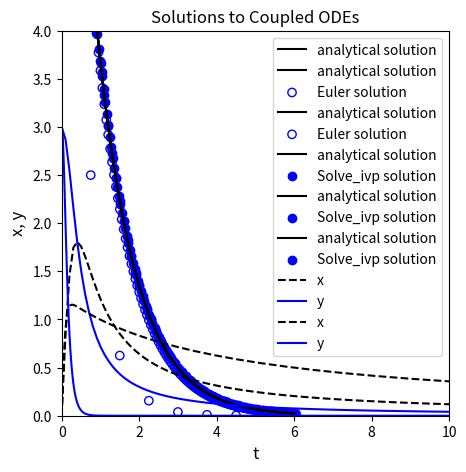

Source code (Python):
#!/usr/bin/env python
# coding: utf-8

# # Numerical Solution of Ordinary Differential Equations
# 
# It is very common that we need to solve differential equations in science and engineering. The broad class of "differential equations" comprises many types of initial value problems and boundary value problems, both of which might involve ordinary or partial differential equations.  Here, we will focus only on numerical solutions of initial value problems in the form of ordinary differential equations or systems of ordinary differential equations.
# 
# The general idea with an initial value problem is that we have information about the rate of change of a quantity of interest (i.e., we know the derivative of a function), we know the starting value of that quantity of interest, and we would like to, based only on information about starting value and the derivative, predict the quantity of interest at some future time, position, Temperature, or other independent variable that describes our system.
# 
# We'll do a very basic demonstration of how this works, but it is based on the idea that if you know the derivative, you can use the value of the deriviative to estimate how much your dependent variable (e.g., "y") will change over a small step in the independent variable (e.g., "x"). 

# In[1]:


import numpy as np 
import matplotlib.pyplot as plt
from scipy.integrate import solve_ivp
import scipy.optimize as opt
import pandas as pd
import time


# ## The Euler Method
# 
# The most basic approach is the Euler method, which is basically just an algebraic rearrangement of the classic definition of a slope (m) of a function:
# 
# $$m = \frac{dy}{dx} \approx \frac{\Delta y}{\Delta x}$$
# 
# Rearranging:
# 
# $$\Delta y = m\cdot \Delta x$$
# 
# Substituting discrete values of y and x in for the deltas:
# 
# $$y_1 - y_0 = \frac{dy}{dx} \cdot(x_1 - x_0)$$
# 
# We start at our initial value of (x0,y0); then, we take a small, numerical step in $x$, $\Delta x$ (let's call it $x_{step}$), and we update our value of the variable of interest, y, based on the derivative at $x_i$, which we assume is constant over the step h and thus extrapolate over the whole step:
# 
# $$y_1 = y_0 + \frac{dy}{dx} \cdot x_{step}$$
# 
# Generally, we'll write it as an iterative loop in terms of $x_i$ and $x_{i+1}$
# 
# $$y_{i+1} = y_i + \frac{dy}{dx} \cdot x_{step}$$
# 
# ## Example 01: A first order ODE
# 
# Let's test this method on a first order ordinary differential equation:
# 
# $$\frac{dy}{dx} = -y \ \ \textrm{with} \ \ y(0) = 10$$
# 
# ### Analytical Solution
# 
# We know that the analytical solution to this initial value problem is the following exponential function:
# 
# $$y(x) = 10 e^{-x}$$
# 
# Plot the solution to this IVP, y(x), over the domain x = [0, 6] in order to visualize how y changes as a function of x. Note, I called my function "ytrue(x)", and I evaluated it on a numpy array of x-values from 0 to 6 called "xtrue."  If you see those labels subsequently in this worksheet, it just means that I am using the analytical solution to this initial value problem, $y(x) = 10e^{-x}$

# In[2]:


def ytrue(x):
    return 10*np.exp(-x)
xtrue = np.linspace(0, 6, 100)

## Plot solution
plt.figure(1, figsize = (5, 5))
plt.plot(xtrue, ytrue(xtrue), color = 'black', label = 'analytical solution')
plt.xlabel('x', fontsize = 12)
plt.ylabel('y', fontsize = 12)
plt.title('Solutions to a First order ODE')
plt.xlim(0, 6)
plt.ylim(0, 10)
plt.legend()
plt.show()


# ### An approximate solution with the Euler Method
# 
# Now, if we *didn't* know how to solve that equation, or if we could otherwise could not solve it analytically, we would need to use a numerical method. The Euler method is the most simple way to numerically solve a differential equation. We'll implement it to solve this example using a while loop.  I've also added in a bit of visualization to show how the Euler step works.

# In[3]:


xstep = 0.75               #I get to choose the size of the step for the independent variable
x = 0                      #initial x
y = 10                     #initial y
xlist = [0]                #I'm going to store all x values in a list; initializing that list here
ylist = [10]               #Initialize a list containing y values for each x value

while xlist[-1] < 6:       #I want to continue iterating until I reach x = 6
    dydx = -y              #derivative of y with respect to x   
    y    =  y + xstep*dydx #update y value using an Euler step
    x    =  x + xstep      #update x value using step size
    xlist.append(x)        #append new value of x
    ylist.append(y)        #append new value of y
#     plt.plot(xtrue, ytrue(xtrue)) #plot true solution
#     for i in range(0, len(xlist)-1):
#         plt.plot([xlist[i], xlist[i+1]], [ylist[i], ylist[i+1]],':', color = 'k') #illustrate numerical steps in y
#     plt.show()             #show plot
#     time.sleep(2)          #pause for 2 seconds before next iteration

plt.figure(1, figsize = (5, 5))
plt.plot(xtrue, ytrue(xtrue), color = 'black', label = 'analytical solution')
plt.scatter(xlist, ylist, color = 'none', edgecolor = 'blue', label = 'Euler solution')      #plot full set of numerical estimates of y for values in xlist
plt.xlabel('x', fontsize = 12)
plt.ylabel('y', fontsize = 12)
plt.title('Solutions to a First order ODE')
plt.xlim(0, 6)
plt.ylim(0, 10)
plt.legend()
plt.show()


# ### A breakdown of the method
# 
# Generally speaking, this is how a numerical differential equation solver works. It calculates the slope(s) at the current values for all function arguments, it takes a step in independent variable, and it predicts the value of the function based on the slope. With the step size I chose above (xstep = 0.75), you can see that the Euler method does a very bad job of approximating the true solution. You can probably already see the reason for this:  the Euler Method calculates the value of the derivative at $x_i$, and then it tacitly assumes that this derivative value is constant over the entire step in x, but we know this isn't true here (nor for most differential equations that we need to use numerical methods for). You can improve the accuracy of the Euler Method by taking smaller steps; go ahead and experiment to figure out how small of a step you need to make before you are satisified that the numerical solution is roughly the same as the analytical solution.  Supress the looped plotting to keep it a bit more tidy.

# In[4]:


xstep = 0.05               #I get to choose the size of the step for the independent variable
x = 0                      #initial x
y = 10                     #initial y
xlist = [0]                #I'm going to store all x values in a list; initializing that list here
ylist = [10]               #Initialize a list containing y values for each x value

while xlist[-1] < 6:       #I want to continue iterating until I reach x = 6
    dydx = -y              #derivative of y with respect to x   
    y    =  y + xstep*dydx #update y value using an Euler step
    x    =  x + xstep      #update x value using step size
    xlist.append(x)        #append new value of x
    ylist.append(y)        #append new value of y
#     plt.plot(xtrue, ytrue(xtrue)) #plot true solution
#     for i in range(0, len(xlist)-1):
#         plt.plot([xlist[i], xlist[i+1]], [ylist[i], ylist[i+1]],':', color = 'k') #illustrate numerical steps in y
#     plt.show()             #show plot
#     time.sleep(2)          #pause for 2 seconds before next iteration

plt.figure(1, figsize = (5, 5))
plt.plot(xtrue, ytrue(xtrue), color = 'black', label = 'analytical solution')
plt.scatter(xlist, ylist, color = 'none', edgecolor = 'blue', label = 'Euler solution')      #plot full set of numerical estimates of y for values in xlist
plt.xlabel('x', fontsize = 12)
plt.ylabel('y', fontsize = 12)
plt.title('Solutions to a First order ODE')
plt.xlim(0, 6)
plt.ylim(0, 10)
plt.legend()
plt.show()


# ## Higher Order Methods (Runge-Kutta)
# 
# The Euler method is the simplest numerical method for solving differential equations, and it is generally limited because it needs such a small step size. There are far more sophisticated algorithms for numerical solution of differential equations, but they are all based on iterative steps in independent variable and updating the dependent variable at each step.  It would be worth your time to at least read up on Explicit Runge Kutta Methods - these are very commonly used for numerical solution of ODEs. Higher order Runge-Kutta methods are available, and they do a good job at forecasting how the deriviate will change over the $x_{step}$, and so they can approximate the true solution much more accurately and with much larger step sizes than an Euler method.
# 
# https://en.wikipedia.org/wiki/Runge%E2%80%93Kutta_methods
# 
# 
# ## `Scipy.integrate`
# 
# As usual, the methods in Python are more sophisticated than what we would usually write. They are flexible and powerful, and they can handle almost any type of differential equation you'd throw at them. Beyond writing your own loops to learn more about how the numerical method works, I would always defer to using the `scipy.integrate` package for numerical solution of ODEs.
# 
# ### Function formatting for use with `scipy.integrate`
# 
# To perform a numerical solution of an ODE or system of ODEs in Python, we need to write a function. This will be a multivariate, vector function, very similar to what we did with `opt.root()`. It should be of the form `f(independent variable, dependent variable)`, where "dependent variable" is an array of all dependent or "state" variables in the ODE system, and it should return a vector of derivatives for each state variable with respect to the independent variable.
# 
# The basic rules:
# 
# 1. The first argument to the function should be a scalar representing the ***independent*** variable that describes your system. As far as the ODE solver is concerned, it is always a scalar. Remember that these loops work iteratively, and at any given time, there is only a single value of the independent variable that you are considering. 
# 2.  The second argument to the function should be an array-like structure (array, tuple, list) that contains all of the dependent variables in the system of ODEs that you are solving. For a single ODE, that argument will be a scalar. 
# 3. The function should return the deriviative of each depedent variable with respect to the single independent variable in a vector-like structure (array, tuple, list). If it is a single ODE, simply return a scalar.
# 
# For the simple first order example above, this would be an appropriate way to format your function to pass to the ODE solver; you'll see that it adhere's to the rules above:

# In[5]:


def D(x, y):        #function declaration - function should be of form f(independent variable, dependent variable)
    dydx = -y       #Calculate the value of the derivative of y at the current value of x
    return dydx     #return the value of the derivative of y at the current value of x


# ### Using Scipy's `solve_ivp()`
# 
# To solve this *initial value problem* numerically, we'll call solve_ivp from the scipy.integrate package. It's basic syntax is:
# 
# ```python
# solve_ivp(function name, span of independent variables to integrate over, initial values of dependent variables)
# ```
# 
# https://docs.scipy.org/doc/scipy/reference/generated/scipy.integrate.solve_ivp.html#scipy.integrate.solve_ivp
# 
# It has a few particulars.  
# 
# 1. The function must be of the form f(independent, dependent, \*args); it can have additional arguments, but you will need to pass them using the args keyword in the `solve_ivp()` options.
# 2. The span for the independent variable needs to be in the form of a 2-element array that contains the starting point and the ending point only. If you need to get a different set of (independent, dependent) value pairs out, we'll handle that later using the `t_eval` keyword argument using `solve_ivp` options. 
# 3. The initial value(s) for the dependent variables must be in a 1-D array like structure, even if you are only solving 1 ODE.
# 4. The function should return an array-like structure containing the derivatives of each dependent variable with respect to the independent variable
# 
# For this specific example, we are starting at y(0) = 10, and we are integrating from x = 0 to x = 6. Putting that into a format that works with `solve_ivp()`, we would say `y0 = [10]` and `xspan =(0, 6)`. We can then pass our function, integration span, and initial value for y to `solve_ivp()`, which will solve the differential equation numerically: `solve_ivp(D, xspan, y0)`.
#     
# Running this bit of code, you'll see that `solve_ivp()` returns a solution structure, similar to what we would get from `opt.root()` or `opt.minimize()`.  You can access any attribute from that structure using the dot operator.  Probably the most interesting parts are `.t`, which contains your independent variable values, and `.y`, which contains your dependent variable values. No matter the decisions you make about inputs, these are formatted as numpy arrays.

# In[6]:


y0 = [10]
xspan =(0, 6)
solve_ivp(D, xspan, y0)


# Often, I save the output, which enables convenient post-analysis (plotting, etc.)  

# In[7]:


sol = solve_ivp(D, xspan, y0)  #numerical solution of ODE

print(sol.t)                   #print independent variable values, loosely called "t" in many solvers
print(sol.y)                   #print dependent variable values, loosely called "y" in many solvers
plt.figure(1, figsize = (5, 5))
plt.plot(xtrue, ytrue(xtrue), color = 'black', label = 'analytical solution')
plt.scatter(sol.t, sol.y, marker = 'o', color = 'blue', label = 'Solve_ivp solution') 
plt.xlabel('x', fontsize = 12)
plt.ylabel('y', fontsize = 12)
plt.title('Solutions to a First order ODE')
plt.xlim(0, 6)
plt.ylim(0, 10)
plt.legend()
plt.show()


# ### Step size in solvers
# 
# You may notice from the plot that the solver did not take even steps in x.  That is fine - some solvers use adaptive step sizes.  In general, they are far better at deciding on a good step size than we are.  This is why we only specify the starting and ending point for integration.  The solver decides on the intermediate points, not us.  That said, you may wish to get higher resolution and view the solution to the differential equation at additional points in the domain where you solved it.  You can do this in a few ways by adjusting options in `solve_ivp()`.
# 
# ### Increasing Precision
# 
# Sometimes we don't care so much about specific time steps as we care about having closely space time steps; the easiest way to force more closely spaced time steps is to adjust the precision of our solution using the `atol` and `rtol` keyword arguments, which respectively set absolute and relative tolerances on the state variables.

# In[8]:


sol = solve_ivp(D, xspan, y0, atol = 1e-10, rtol = 1e-10)

plt.figure(1, figsize = (5, 5))
plt.plot(xtrue, ytrue(xtrue), color = 'black', label = 'analytical solution')
plt.scatter(sol.t, sol.y, marker = 'o', color = 'blue', label = 'Solve_ivp solution') 
plt.xlabel('x', fontsize = 12)
plt.ylabel('y', fontsize = 12)
plt.title('Solutions to a First order ODE')
plt.xlim(0, 6)
plt.ylim(0, 10)
plt.legend()
plt.show()


# ### Returning the solution at specific times
# 
# Alternatively, Let's say I wanted to plot the numerical solution on an evenly spaced set of x-values using a step size of 0.1.  I can do that using the `t_eval` keyword argument, which allows me to specify where I want to see the solution. You'll see that this returns the values at the specified x-values (even though it does not affect the steps taken by the ode solver).

# In[9]:


xgrid = np.linspace(0,6,61)
sol = solve_ivp(D, xspan, y0, t_eval = xgrid)

plt.figure(1, figsize = (5, 5))
plt.plot(xtrue, ytrue(xtrue), color = 'black', label = 'analytical solution')
plt.scatter(sol.t, sol.y, marker = 'o', color = 'blue', label = 'Solve_ivp solution') 
plt.xlabel('x', fontsize = 12)
plt.ylabel('y', fontsize = 12)
plt.title('Solutions to a First order ODE')
plt.xlim(0, 6)
plt.ylim(0, 10)
plt.legend()
plt.show()


# ### Returning a polynomial approximation for the ODE solution
# 
# It is important to recognize that these step-based ODE solvers will provide a discrete set of y-values for a discrete set of t-values; they are not a continuous function y(t).  Another nice feature of `solve_ivp()` is that you can get it to generate a continuous function that approximates the true solution for y(x). It does this by fitting an interpolating polynomial to the ODE solution.using interpolating polynomials. You do this with the `dense_output` keyword argument:

# In[10]:


sol = solve_ivp(D, xspan, y0, dense_output = True)
print(sol)


# ### Accessing the continuous approximation to the ODE solution
# 
# Once you print out the solution, you'll see it returns a sneaky attribute also called "sol," which makes my choice of "sol" as the name of the solution structure unfortunate.  In any event, just like `sol.t` or `sol.y`, you can call `sol.sol`
# 
# `sol.sol` is a *function* that returns the value of your dependent variable(s) for any value(s) of your independent variable.  This is a really great add-on for a numerical ode solver as it saves you from having to create your own function using interpolating polynomials.  For example, let's say I wanted to know y at x = 3:

# In[11]:


sol.sol(3)


# ### You can pass arrays to the interpolating polynomial approximation
# 
# Let's say I wanted data at x = 1, 2.6, 3.175, and 4:

# In[12]:


sol.sol([1, 2.6, 3.175, 4])


# When might you use this?  Let's say you had a set of experimentally measured values of y for several values of x, and you want to regress parameters for your model...but you have to solve a differential equation in order to figure out your model prediction, and you have no control over the steps taken by the solver.  No problem - get it to output a continuous function, and you can then solve for the value of y at all of your experimental values of x and use it to generate an objective function.

# ### Options in `solve_ivp()`
# 
# The options available for solve_ivp are *extensive*.  We will not cover all of them for a few reasons.  First, we don't have the time and space to devote to this.  Second, generally speaking, the default options on things like function tolerance or maximum step sizes are pretty good.  Changing them requires a good understanding of how they work and why they are important.  Changing them haphazardly can be dangerous.  I would suggest researching the options available and putting serious thought into the ones that are relevant to your problem and *might* be worth changing.
# 
# The only other one that we'll mention is the method keyword.  Most of the time, the default method will be fine for you.  Sometimes, you will encounter *stiff* systems of differential equations. In high level terms, what that means is you have two or more coupled dependent variables that are changing as functions of the indepdendent variable. If those two variables change on extremely different scales, then you have what is called a stiff system, and they require specialized solvers.  When might you see this?  When the derivative of one variable is much, much larger than the derivative of the other variable.  In these cases, you will probably want to adjust your solver using the method keyword.  For example, the default solver in `solve_ivp()` is RK45, an explicit Runge–Kutta–Fehlberg method (4th order method, 5th order error estimate). It is not efficient for stiff systems, so you would want to change to Radau, BDF, or LSODA methods if you need to solve a stiff system:
# 
# 
# 

# In[13]:


solve_ivp(D, xspan, y0, method = 'Radau')
# solve_ivp(D, xspan, y0, method = 'BDF')
# solve_ivp(D, xspan, y0, method = 'LSODA')


# How can you tell when you need to change solvers?  Usually the default option (RK45) is a good choice.  If you notice that it is taking a long time to run, making an unusually large number of steps, or failing to converge altogether, you probably are solving a stiff system.  Try one of the stiff ODE solvers instead.
# 
# ## Example 02: Coupled Systems of ODES
# 
# We covered a lot of ground in terms of how to use the solvers above, but all of the examples we have considered so far deal with one ODE that we can easily solve by hand. Numerical ODE solvers really shine when you have a very complex differential equation that does not have an analytical solution, or when you have coupled systems of nonlinear differential equations, which are generally either very difficult or impossible to solve analytically. By "coupled" differential equations, I mean that the derivatives of the dependent variables are functions of each other (see system below). 
# 
# \begin{align*}
# \frac{dx}{dt} &= -x^2 + y^2 \\
# \frac{dy}{dt} &= -xy \\
# x(0) &= 0 \\
# y(0) &= 3 \\
# \end{align*}
# 
# A typical question we might ask about this system is **what are the values of x and y at t = 10?**
# 
# I see that dx/dt is a function of x and y, and dy/dt is also a function of x and y.  I cannot solve one without solving the other. Though it is sometimes possible to solve a coupled system analytically, the vast majority of cases must be handled with numerical methods.  Fortunately, the framework we established above for solving a single differential equation is very general, and it is super easy to extend it to systems of differential equations. 
# 
# We just need to formulate our system of differential equations as multivariate vector functions of the form f(t,y) or, in other words, f(independent variable, dependent variable). Both of our dependent variables, (x and y in this case), need to be passed to the function in a single, vector-like structure. The function also needs to return dx/dt and dy/dt in a vector-like structure (tuple, array, list). For this example, the following is an acceptable way to define that function using lists:

# In[14]:


def diffs(t,var):
    x, y = var
    dxdt = -x**2 + y**2
    dydt = -x*y
    return [dxdt, dydt]


# Now that the function is defined, we can integrate it on the domain t = [0, 10].  We follow the same conventions as above.  The span of the independent variable must be a two-element array, and the initial values of x and y must be passed to the function as an array-like structure.

# In[15]:


tspan = (0, 10)   #Integration span
x0    = 0
y0    = 3
var0  = [x0, y0]  #initial values for x and y, using a list
solve_ivp(diffs, tspan, var0) #use solve_ivp to solve the system of ODEs


# ### The solution structure for Systems of ODEs
# 
# You can see the solution structure has a lot of useful information, exactly as in the case of a single ODE.  The only major difference here is that the `.y` values are now a larger array where the first row is values of x, and the second row is values of y at each time point in `.t`.  We can plot them as a function of t easily.  To illustrate the way things are stored, I'll extract x and y values from `sol.y`. I'll also request a much higher resolution in the output, taking 100 steps between 0 and 10 for making a nice, smooth plot. I've also added labels and a legend so we can easily distinguish between the graphs.

# In[16]:


tgrid = np.linspace(0, 10, 100)
sol = solve_ivp(diffs, tspan, var0, t_eval = tgrid)
t   = sol.t
x   = sol.y[0,:]
y   = sol.y[1,:]

plt.figure(1, figsize = (5, 5))
plt.plot(t, x, linestyle = 'dashed', color = 'black', label = 'x')
plt.plot(t, y, color = 'blue', label = 'y')
plt.xlabel('t', fontsize = 12)
plt.ylabel('x, y', fontsize = 12)
plt.title('Solutions to Coupled ODEs')
plt.xlim(0, 10)
plt.ylim(0, 4)
plt.legend()
plt.show()


# ### Passing Extra Arguments with `solve_ivp()`
# 
# It may often be useful to you to pass extra parameters into your differential equation model.  The solver will only operate on the independent variable and dependent variable (i.e., the first two arguments).  You can add as many additional arguments as you like thereafter, and you pass them to `solve_ivp()` using the usual `args` keyword.  So let's change that system just a bit to illustrate this concept:
# 
# \begin{align*}
# \frac{dx}{dt} &= -ax^2 + by^2 \\
# \frac{dy}{dt} &= -cxy \\
# x(0) &= 0 \\
# y(0) &= 3 \\
# \end{align*}
# 
# Where a, b, and c are constant coefficients.  For the values (a,b,c) = (0.2, 1.3, 8), what are the values of x and y at t = 10?  What about for (a,b,c) = (1.5, 0.3, -0.1)?

# In[17]:


def diffs(t, var, a, b, c):
    x, y = var
    dxdt = -a*x**2 + b*y**2
    dydt = -c*x*y
    return [dxdt, dydt]

tspan = (0, 10)   #Integration span
x0    = 0
y0    = 3
var0  = [x0, y0]  #initial values for x and y
a     = 0.2
b     = 1.3
c     = 8

sol = solve_ivp(diffs, tspan, var0, args = (a, b, c), atol = 1e-8, rtol = 1e-8)
t   = sol.t
x   = sol.y[0,:]
y   = sol.y[1,:]

plt.figure(1, figsize = (5, 5))
plt.plot(t, x, linestyle = 'dashed', color = 'black', label = 'x')
plt.plot(t, y, color = 'blue', label = 'y')
plt.xlabel('t', fontsize = 12)
plt.ylabel('x, y', fontsize = 12)
plt.title('Solutions to Coupled ODEs')
plt.xlim(0, 10)
plt.ylim(0, 4)
plt.legend()
plt.show()

